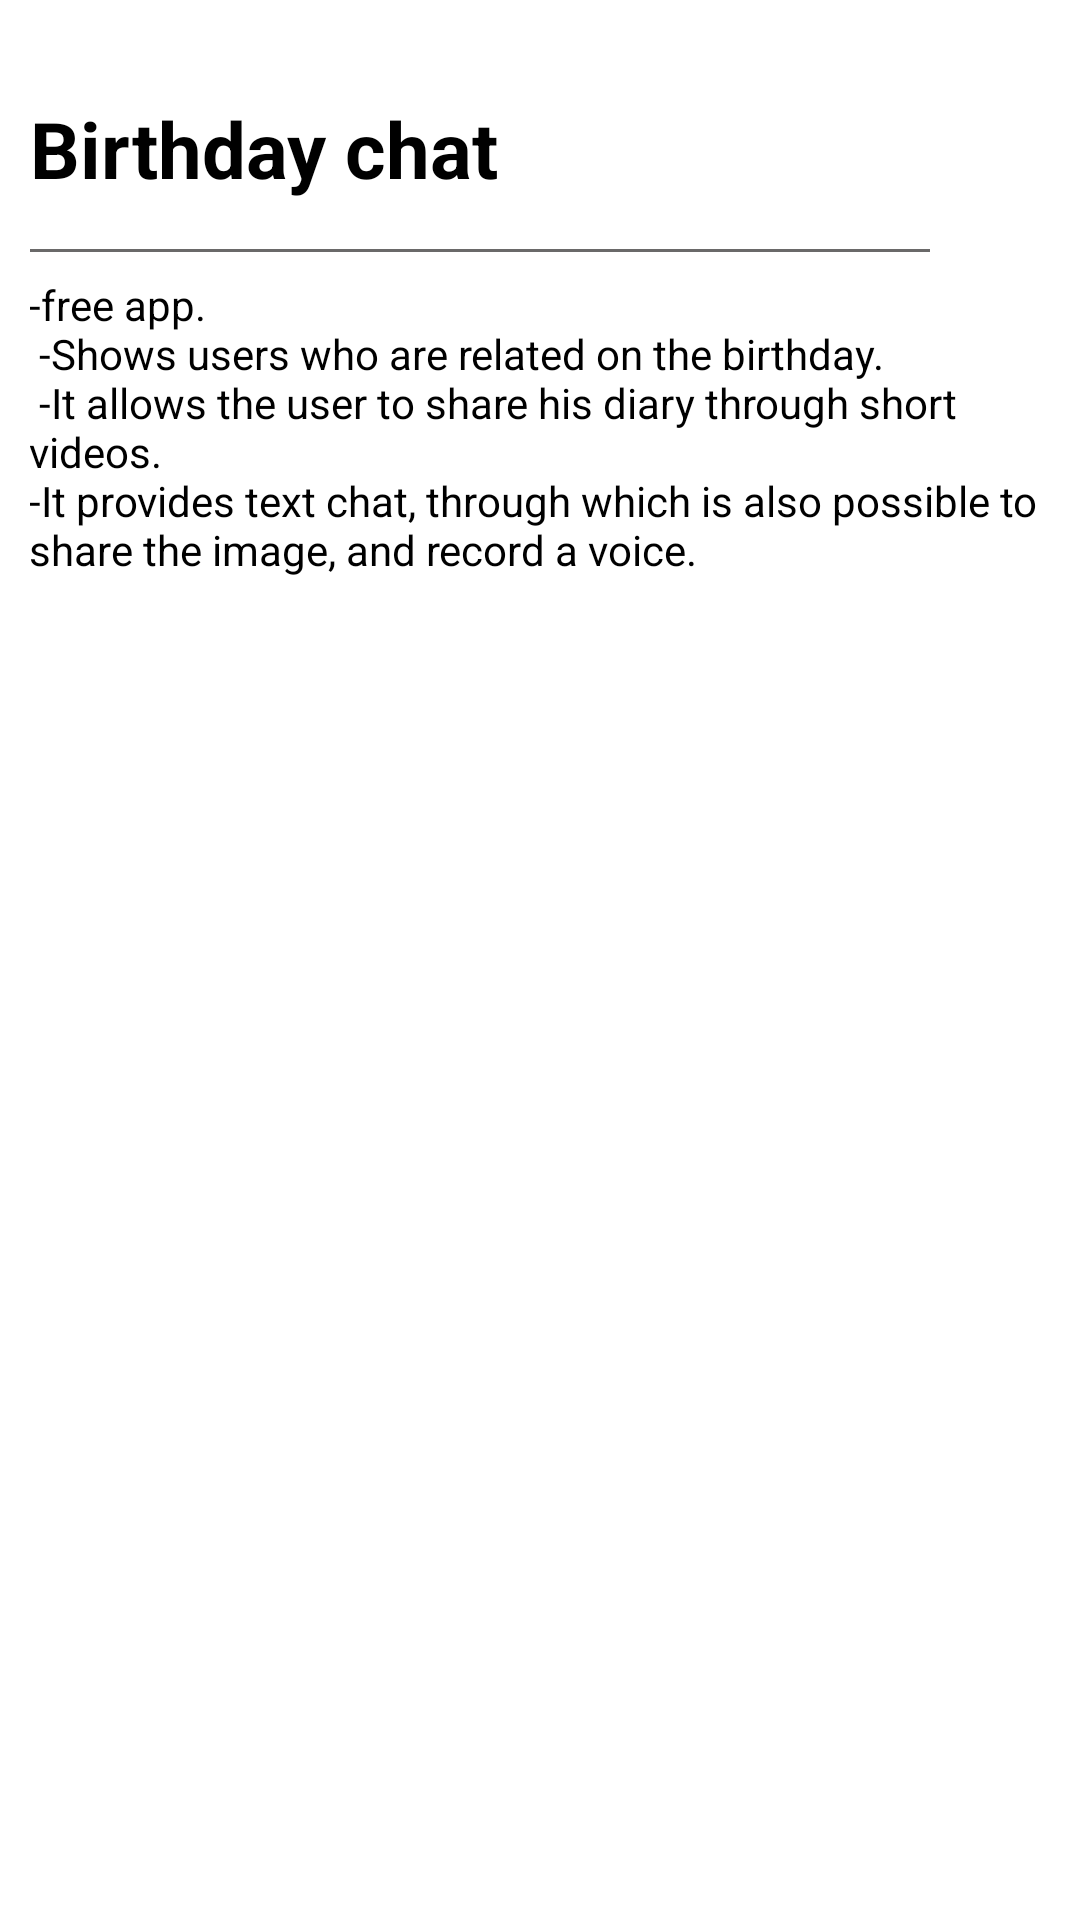

Write the Android layout XML for this screen, with the resource values it uses.
<!-- AndroidManifest.xml: application theme AppTheme -->
<!-- res/layout/fragment_about_app.xml -->
<?xml version="1.0" encoding="utf-8"?>
<androidx.constraintlayout.widget.ConstraintLayout xmlns:android="http://schemas.android.com/apk/res/android"
    xmlns:tools="http://schemas.android.com/tools"
    android:layout_width="match_parent"
    android:layout_height="match_parent"
    xmlns:app="http://schemas.android.com/apk/res-auto"
    tools:context=".fragment.AboutAppFragment">

    <TextView
        android:id="@+id/textView6"
        android:layout_width="0dp"
        android:layout_height="wrap_content"
        android:layout_marginTop="32dp"
android:layout_marginStart="10dp"
        android:text="@string/app_name"
        android:textColor="@color/black"
        android:textSize="26sp"
        android:textStyle="bold"

        app:layout_constraintStart_toStartOf="parent"
        app:layout_constraintTop_toTopOf="parent" />


    <View
        android:id="@+id/view"
        android:layout_width="0dp"
        android:layout_height="1dp"
   android:background="@color/black300"
        android:layout_marginStart="10dp"
        android:layout_marginEnd="50dp"
        android:layout_marginTop="16dp"
        app:layout_constraintEnd_toEndOf="parent"
        app:layout_constraintStart_toStartOf="parent"
        app:layout_constraintTop_toBottomOf="@+id/textView6" />

    <TextView
        android:layout_width="0dp"
        android:layout_height="wrap_content"
        android:gravity="start"
        android:lineSpacingExtra="@dimen/_10sdp"
        android:padding="@dimen/_10sdp"
        android:text="@string/about_app"
        android:textColor="@android:color/black"
        android:textSize="@dimen/_18sdp"
android:layout_marginTop="8dp"
        app:layout_constraintEnd_toEndOf="parent"
        app:layout_constraintStart_toStartOf="@+id/view"
        app:layout_constraintTop_toBottomOf="@+id/view" />


</androidx.constraintlayout.widget.ConstraintLayout>
<!-- resources referenced by this layout -->
<resources>
  <color name="black">#000</color>
  <color name="black300">#6A6969</color>
  <string name="about_app">-free app."\n" -Shows users who are related on the birthday."\n"
          -It allows the user to share his diary through short videos."\n"-It provides text chat, through which  is also possible to share the image, and record a voice.</string>
  <string name="app_name">Birthday chat</string>
  <style name="AppTheme" parent="Theme.MaterialComponents.Light.NoActionBar">
          
          <item name="colorPrimary">@color/colorPrimary</item>
          <item name="colorPrimaryDark">@color/colorPrimaryDark</item>
          <item name="colorAccent">@color/colorAccent</item>
          
          
          
          <item name="hintTextColor">@android:color/black</item>
          <item name="android:windowContentTransitions">true</item>
          <item name="android:navigationBarColor">@android:color/white</item>
          <item name="colorControlNormal">@color/colorAccent</item>
  
      </style>
  <color name="colorPrimary">#66BAE7</color>
  <color name="colorPrimaryDark">#229bdd</color>
  <color name="colorAccent">#e699bf</color>
</resources>
